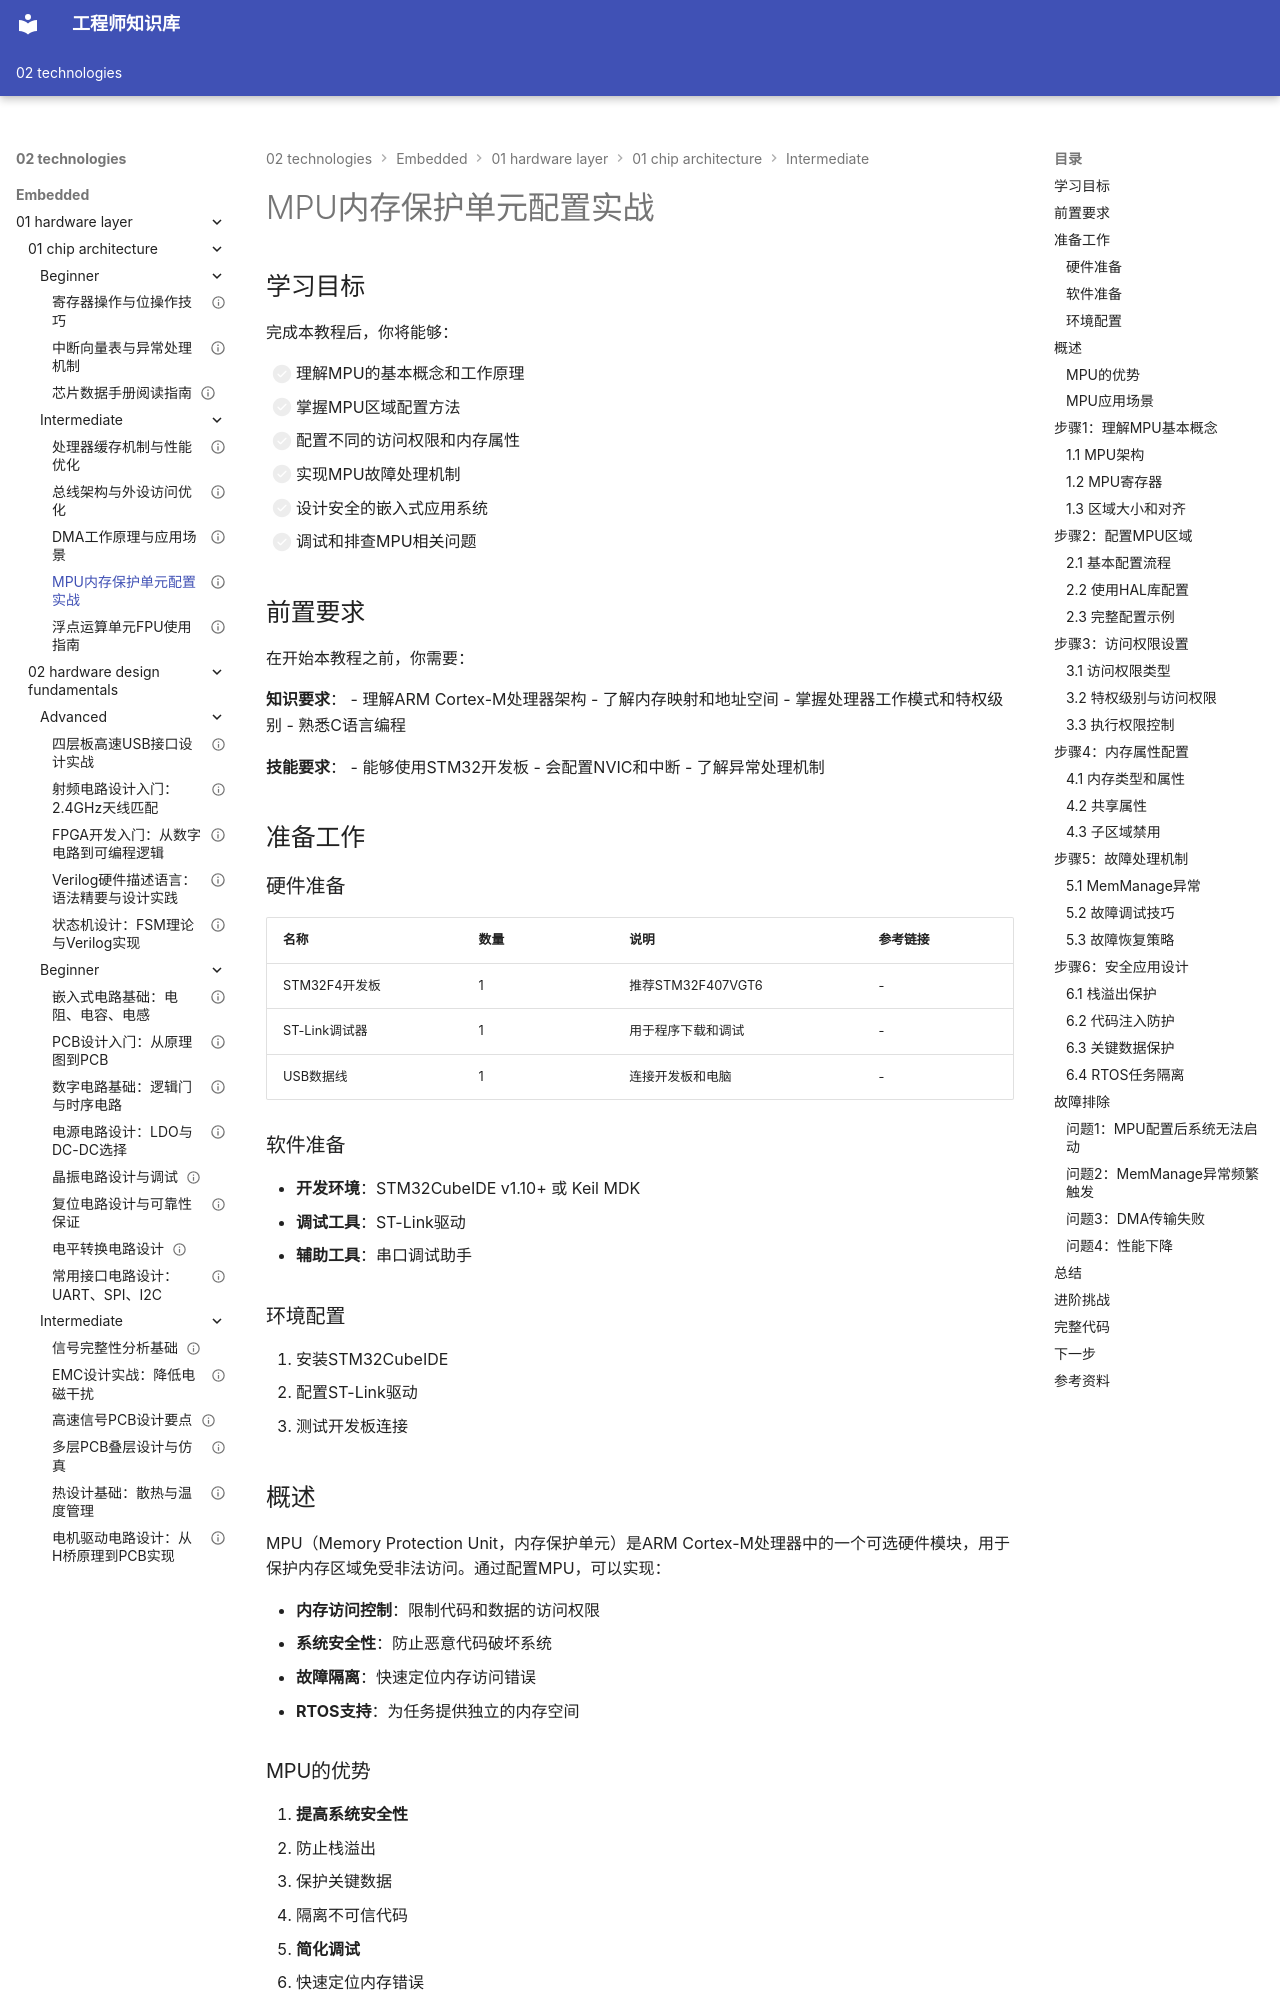

repository: Vuiora/knowledge-os · page: 02-technologies/embedded/01-hardware-layer/01-chip-architecture/intermediate/04-mpu-configuration/index.html · generator: mkdocs

---
# 基础信息
title: "MPU内存保护单元配置实战"
description: "深入讲解ARM Cortex-M处理器的MPU（Memory Protection Unit）内存保护单元，掌握MPU区域配置、访问权限设置、内存属性配置和故障处理机制，学习如何设计安全的嵌入式应用系统"
slug: "mpu-configuration-tutorial"

# 分类信息
domain: "01-hardware-layer"
module: "01-chip-architecture"
content_type: "tutorial"
skill_level: "intermediate"

# 标签和关联
tags:
  - MPU
  - 内存保护
  - 系统安全
  - ARM Cortex-M
  - 访问权限
prerequisites:
  - "01-arm-cortex-m-intro"
  - "04-memory-architecture"
  - "06-processor-modes"
related_contents: []

# 学习信息
estimated_time: 55
difficulty_score: 3

# 作者和版本
author: "嵌入式知识平台内容团队"
author_id: ""
created_at: "2026-03-07"
updated_at: "2026-03-07"
version: "1.0.0"

# 语言和本地化
language: "zh-CN"
translations: []

# 状态和可见性
status: "draft"
is_featured: false
is_premium: false

# SEO和元数据
keywords:
  - MPU配置
  - 内存保护单元
  - 访问权限控制
  - 内存安全
  - 故障处理
cover_image: ""
---

# MPU内存保护单元配置实战

## 学习目标

完成本教程后，你将能够：

- [ ] 理解MPU的基本概念和工作原理
- [ ] 掌握MPU区域配置方法
- [ ] 配置不同的访问权限和内存属性
- [ ] 实现MPU故障处理机制
- [ ] 设计安全的嵌入式应用系统
- [ ] 调试和排查MPU相关问题


## 前置要求

在开始本教程之前，你需要：

**知识要求**：
- 理解ARM Cortex-M处理器架构
- 了解内存映射和地址空间
- 掌握处理器工作模式和特权级别
- 熟悉C语言编程

**技能要求**：
- 能够使用STM32开发板
- 会配置NVIC和中断
- 了解异常处理机制

## 准备工作

### 硬件准备

| 名称 | 数量 | 说明 | 参考链接 |
|------|------|------|----------|
| STM32F4开发板 | 1 | 推荐STM32F407VGT6 | - |
| ST-Link调试器 | 1 | 用于程序下载和调试 | - |
| USB数据线 | 1 | 连接开发板和电脑 | - |

### 软件准备

- **开发环境**：STM32CubeIDE v1.10+ 或 Keil MDK
- **调试工具**：ST-Link驱动
- **辅助工具**：串口调试助手

### 环境配置

1. 安装STM32CubeIDE
2. 配置ST-Link驱动
3. 测试开发板连接

## 概述

MPU（Memory Protection Unit，内存保护单元）是ARM Cortex-M处理器中的一个可选硬件模块，用于保护内存区域免受非法访问。通过配置MPU，可以实现：

- **内存访问控制**：限制代码和数据的访问权限
- **系统安全性**：防止恶意代码破坏系统
- **故障隔离**：快速定位内存访问错误
- **RTOS支持**：为任务提供独立的内存空间

### MPU的优势

1. **提高系统安全性**
   - 防止栈溢出
   - 保护关键数据
   - 隔离不可信代码

2. **简化调试**
   - 快速定位内存错误
   - 精确的故障信息
   - 减少调试时间

3. **支持RTOS**
   - 任务内存隔离
   - 防止任务间干扰
   - 提高系统可靠性

### MPU应用场景

- **安全关键系统**：汽车、医疗、工业控制
- **多任务系统**：RTOS环境下的任务隔离
- **固件保护**：防止固件被篡改
- **调试辅助**：快速定位内存访问错误


## 步骤1：理解MPU基本概念
